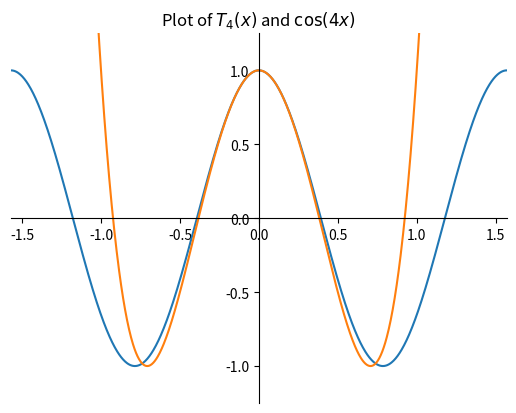
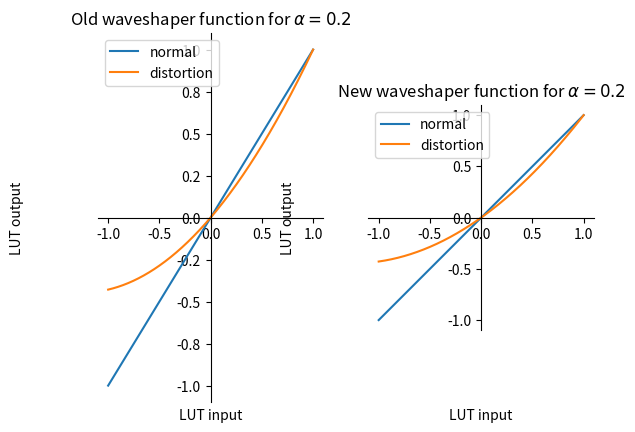

These figures' Python source, in order:
import numpy as np
from matplotlib import pyplot as plt
from matplotlib.ticker import FormatStrFormatter

x = np.linspace(-0.5*np.pi, 0.5*np.pi, 1000)
def T_4(x):
    return 8*(x**4)-8*(x**2)+1

fig, ax = plt.subplots()

ax.plot(x, np.cos(4*x))
ax.plot(x, T_4(x))

ax.set_xlim(-0.5*np.pi, 0.5*np.pi)
ax.set_ylim(-1.25, 1.25)

ax.spines['left'].set_position('zero')
ax.spines['right'].set_color('none')
ax.yaxis.tick_left()
ax.spines['bottom'].set_position('zero')
ax.spines['top'].set_color('none')
ax.xaxis.tick_bottom()

plt.title(r'Plot of $T_4(x)$ and $\cos(4 x)$')

plt.show()


x = np.linspace(-1, 1, 1000)
def f_3(x, alpha):
    return (np.sin(x)+alpha*np.sin(2*x-np.pi/2)+alpha)/(1+2*alpha)
def f_2(x):
    return (2/7)*x**2+(5/7)*x

fig, [ax1, ax2] = plt.subplots(1, 2)

ax1.plot(x, x)
ax1.plot(x, f_3(np.arcsin(x), 0.2))
ax1.legend(['normal', 'distortion'])
ax1.yaxis.set_major_formatter(FormatStrFormatter('%0.1f'))
ax1.spines['left'].set_position('zero')
ax1.spines['right'].set_color('none')
ax1.yaxis.tick_left()
ax1.spines['bottom'].set_position('zero')
ax1.spines['top'].set_color('none')
ax1.xaxis.tick_bottom()
ax1.set_title(r'Old waveshaper function for $\alpha=0.2$')
ax1.set_xlabel('LUT input', labelpad=120)
ax1.set_ylabel('LUT output', labelpad=110)

ax2.plot(x, x)
ax2.plot(x, f_2(x), 0.2)
ax2.legend(['normal', 'distortion'])
ax2.yaxis.set_major_formatter(FormatStrFormatter('%0.1f'))
ax2.spines['left'].set_position('zero')
ax2.spines['right'].set_color('none')
ax2.yaxis.tick_left()
ax2.spines['bottom'].set_position('zero')
ax2.spines['top'].set_color('none')
ax2.xaxis.tick_bottom()
ax2.set_title(r'New waveshaper function for $\alpha=0.2$')
ax2.set_xlabel('LUT input', labelpad=120)
ax2.set_ylabel('LUT output', labelpad=110)

axes=plt.gca()
axes.set_aspect('equal')
plt.show()